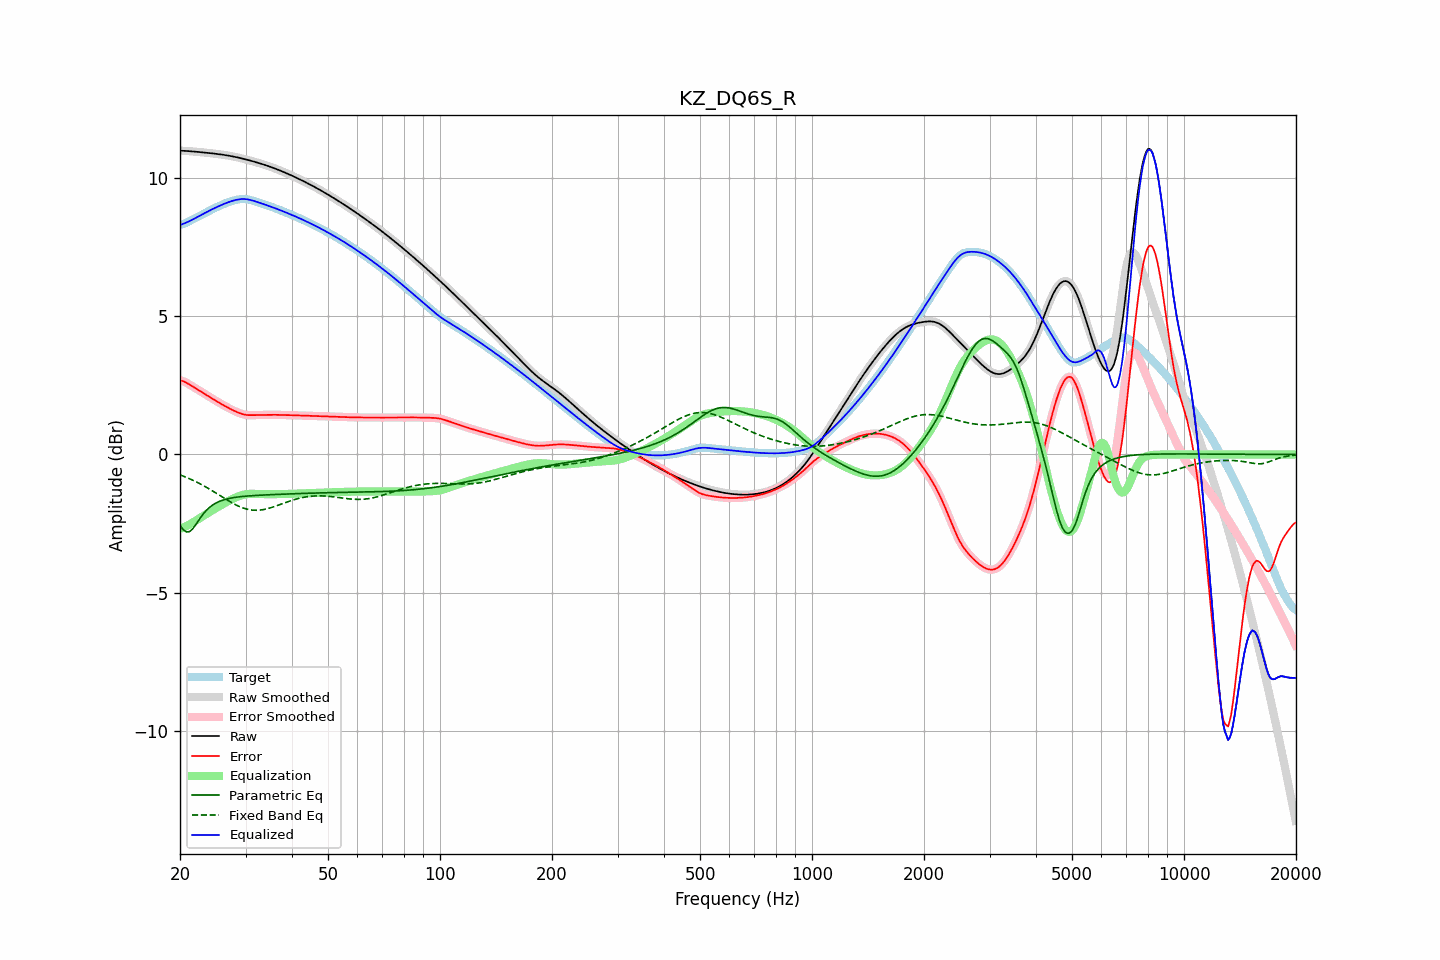

The file beside this chart, header and first rows:
frequency, raw, error, smoothed, error_smoothed, equalization, parametric_eq, fixed_band_eq, equalized_raw, equalized_smoothed, target
20.00, 10.99, 2.68, 10.99, 2.68, -2.69, -2.56, -0.74, 8.30, 8.30, 8.32
20.20, 10.99, 2.67, 10.99, 2.67, -2.67, -2.64, -0.76, 8.32, 8.32, 8.32
20.40, 10.99, 2.65, 10.99, 2.65, -2.64, -2.72, -0.78, 8.35, 8.34, 8.34
20.61, 10.99, 2.63, 10.99, 2.63, -2.62, -2.76, -0.80, 8.37, 8.37, 8.36
20.81, 10.98, 2.60, 10.98, 2.60, -2.59, -2.80, -0.83, 8.39, 8.39, 8.39
21.02, 10.98, 2.56, 10.98, 2.56, -2.56, -2.80, -0.85, 8.42, 8.42, 8.42
21.23, 10.97, 2.53, 10.97, 2.53, -2.53, -2.79, -0.88, 8.45, 8.45, 8.45
21.44, 10.97, 2.49, 10.97, 2.49, -2.50, -2.74, -0.90, 8.47, 8.47, 8.48
21.66, 10.96, 2.46, 10.96, 2.46, -2.46, -2.68, -0.93, 8.51, 8.51, 8.51
21.87, 10.96, 2.42, 10.96, 2.42, -2.42, -2.60, -0.96, 8.54, 8.54, 8.54
22.09, 10.95, 2.39, 10.95, 2.39, -2.39, -2.52, -0.99, 8.57, 8.57, 8.57
22.31, 10.95, 2.35, 10.95, 2.35, -2.35, -2.44, -1.02, 8.60, 8.60, 8.60
22.54, 10.94, 2.31, 10.94, 2.31, -2.31, -2.35, -1.05, 8.63, 8.63, 8.63
22.76, 10.94, 2.28, 10.94, 2.28, -2.28, -2.27, -1.08, 8.66, 8.66, 8.66
22.99, 10.93, 2.24, 10.93, 2.24, -2.24, -2.19, -1.11, 8.69, 8.69, 8.69
23.22, 10.93, 2.20, 10.93, 2.20, -2.20, -2.12, -1.14, 8.72, 8.72, 8.72
23.45, 10.92, 2.17, 10.92, 2.17, -2.17, -2.05, -1.17, 8.75, 8.75, 8.75
23.69, 10.92, 2.13, 10.91, 2.13, -2.13, -1.99, -1.21, 8.78, 8.78, 8.78
23.92, 10.91, 2.10, 10.91, 2.10, -2.10, -1.93, -1.24, 8.81, 8.81, 8.81
24.16, 10.90, 2.06, 10.90, 2.06, -2.06, -1.89, -1.27, 8.84, 8.84, 8.84
24.40, 10.90, 2.02, 10.90, 2.02, -2.02, -1.84, -1.31, 8.87, 8.87, 8.87
24.65, 10.89, 1.99, 10.89, 1.99, -1.99, -1.80, -1.35, 8.90, 8.90, 8.90
24.89, 10.88, 1.95, 10.88, 1.95, -1.95, -1.77, -1.38, 8.93, 8.93, 8.93
25.14, 10.88, 1.92, 10.88, 1.92, -1.92, -1.74, -1.42, 8.96, 8.96, 8.96
25.39, 10.87, 1.88, 10.87, 1.89, -1.88, -1.71, -1.45, 8.98, 8.98, 8.98
25.65, 10.86, 1.85, 10.86, 1.85, -1.85, -1.69, -1.49, 9.01, 9.01, 9.01
25.91, 10.85, 1.82, 10.85, 1.82, -1.82, -1.66, -1.53, 9.03, 9.03, 9.03
26.16, 10.84, 1.78, 10.84, 1.78, -1.78, -1.64, -1.56, 9.06, 9.06, 9.06
26.43, 10.84, 1.75, 10.83, 1.75, -1.75, -1.63, -1.60, 9.08, 9.08, 9.08
26.69, 10.83, 1.72, 10.83, 1.72, -1.72, -1.61, -1.63, 9.11, 9.11, 9.10
26.96, 10.82, 1.69, 10.82, 1.69, -1.69, -1.60, -1.67, 9.13, 9.13, 9.13
27.23, 10.81, 1.66, 10.81, 1.66, -1.66, -1.59, -1.70, 9.15, 9.15, 9.15
27.50, 10.79, 1.63, 10.79, 1.63, -1.63, -1.57, -1.74, 9.17, 9.17, 9.17
27.77, 10.78, 1.60, 10.78, 1.60, -1.60, -1.56, -1.77, 9.18, 9.18, 9.18
28.05, 10.77, 1.57, 10.77, 1.57, -1.57, -1.55, -1.80, 9.20, 9.20, 9.20
28.33, 10.76, 1.55, 10.76, 1.55, -1.55, -1.55, -1.83, 9.21, 9.21, 9.21
28.62, 10.75, 1.52, 10.75, 1.52, -1.52, -1.54, -1.86, 9.23, 9.23, 9.23
28.90, 10.73, 1.50, 10.73, 1.50, -1.50, -1.53, -1.88, 9.24, 9.24, 9.24
29.19, 10.72, 1.48, 10.72, 1.48, -1.48, -1.52, -1.91, 9.24, 9.24, 9.24
29.48, 10.71, 1.46, 10.71, 1.46, -1.46, -1.52, -1.93, 9.24, 9.24, 9.25
29.78, 10.69, 1.44, 10.69, 1.44, -1.45, -1.51, -1.95, 9.24, 9.24, 9.25
30.08, 10.68, 1.43, 10.68, 1.43, -1.44, -1.51, -1.97, 9.24, 9.24, 9.24
30.38, 10.66, 1.43, 10.66, 1.43, -1.43, -1.50, -1.98, 9.23, 9.23, 9.23
30.68, 10.65, 1.42, 10.65, 1.42, -1.42, -1.50, -1.99, 9.22, 9.22, 9.22
30.99, 10.63, 1.42, 10.63, 1.42, -1.42, -1.49, -2.01, 9.21, 9.21, 9.21
31.30, 10.61, 1.42, 10.61, 1.42, -1.42, -1.49, -2.01, 9.19, 9.19, 9.19
31.61, 10.60, 1.43, 10.60, 1.42, -1.42, -1.49, -2.02, 9.17, 9.17, 9.17
31.93, 10.58, 1.43, 10.58, 1.43, -1.43, -1.48, -2.02, 9.16, 9.16, 9.15
32.24, 10.56, 1.43, 10.56, 1.43, -1.43, -1.48, -2.02, 9.14, 9.14, 9.14
32.57, 10.55, 1.43, 10.55, 1.43, -1.43, -1.48, -2.01, 9.12, 9.12, 9.12
32.89, 10.53, 1.43, 10.53, 1.43, -1.43, -1.47, -2.01, 9.10, 9.10, 9.10
33.22, 10.51, 1.43, 10.51, 1.43, -1.43, -1.47, -2.00, 9.08, 9.08, 9.08
33.55, 10.49, 1.43, 10.49, 1.43, -1.43, -1.47, -1.99, 9.06, 9.06, 9.06
33.89, 10.47, 1.43, 10.47, 1.43, -1.43, -1.46, -1.98, 9.04, 9.04, 9.04
34.23, 10.45, 1.44, 10.45, 1.44, -1.44, -1.46, -1.97, 9.02, 9.02, 9.02
34.57, 10.43, 1.44, 10.43, 1.44, -1.44, -1.46, -1.95, 9.00, 9.00, 9.00
34.92, 10.41, 1.44, 10.41, 1.44, -1.44, -1.46, -1.93, 8.98, 8.98, 8.98
35.27, 10.39, 1.44, 10.39, 1.44, -1.44, -1.45, -1.92, 8.96, 8.96, 8.96
35.62, 10.37, 1.44, 10.37, 1.44, -1.44, -1.45, -1.90, 8.94, 8.94, 8.94
35.97, 10.35, 1.44, 10.35, 1.44, -1.44, -1.45, -1.88, 8.91, 8.91, 8.91
... 635 more rows
